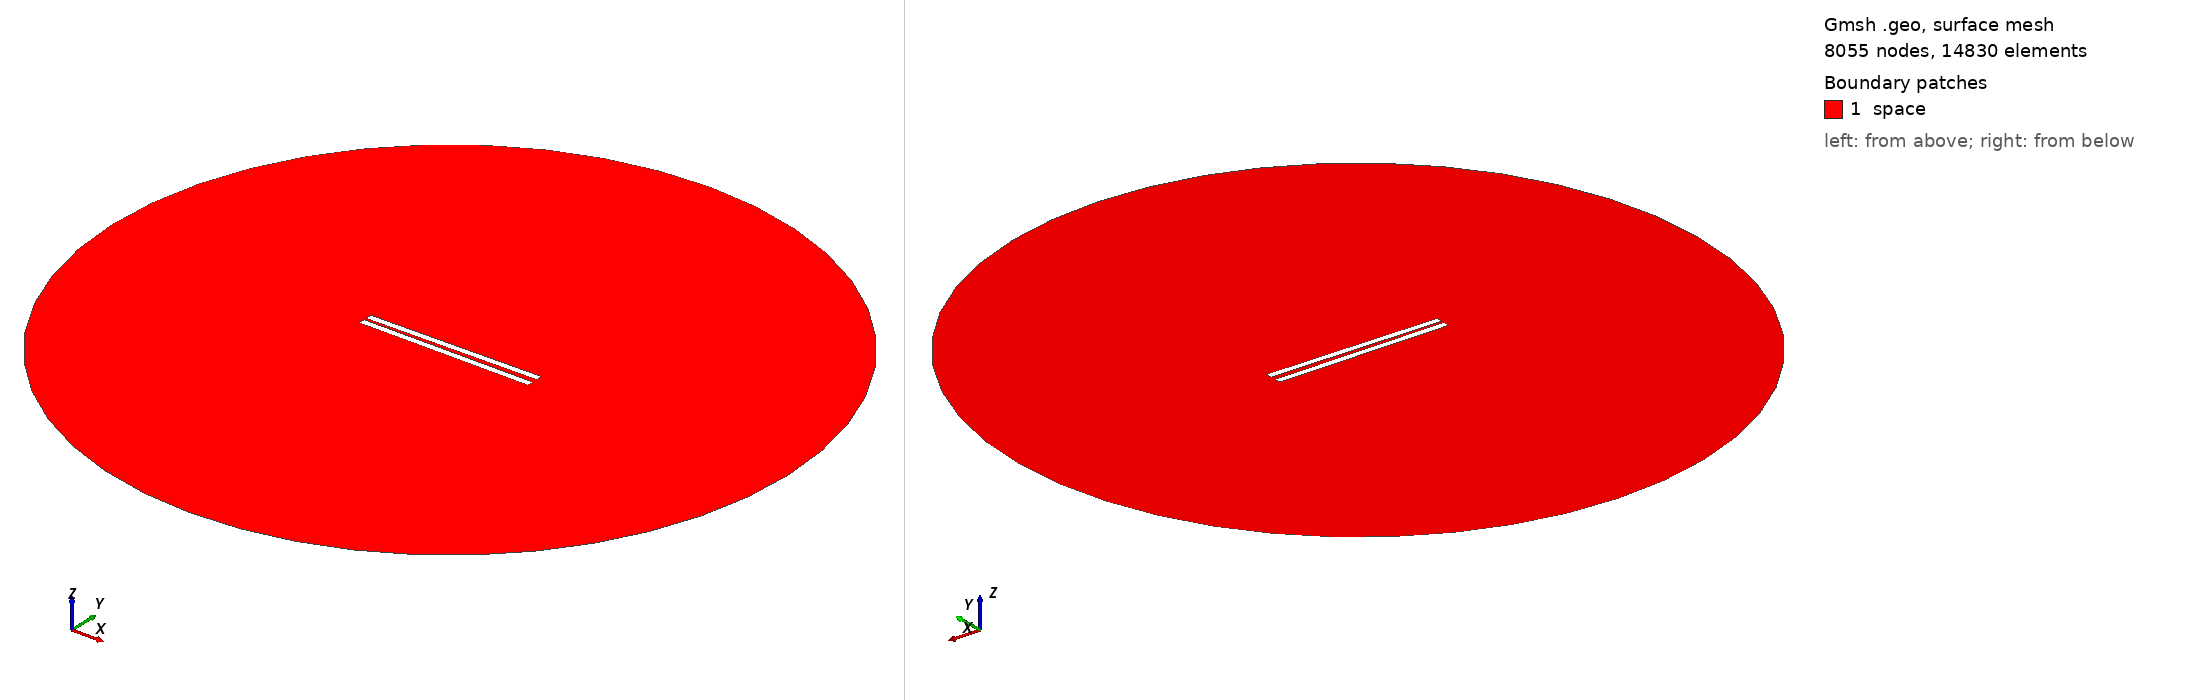

Gmsh geometry script, surface-meshed: 8055 nodes, 14830 surface elements. Boundary patches (legend numbers): 1 space. Left view from above one corner, right view from below the opposite corner. Legend entries are the model's physical surfaces. The drawing asked Gmsh for element sizes between 1% and 20% of the model's largest extent; the script's own settings can give other sizes.

=== 72.geo (drawn) ===
// Set the geometry kernel
SetFactory("OpenCASCADE");

//---------------------------------------
// Rectangles
//---------------------------------------

// Rectangle 1 (top)
Point(1) = {-49.9, 1.1388888888888888, 0, 1.0};
Point(2) = {49.9, 1.1388888888888888, 0, 1.0};
Point(3) = {49.9, 4.938888888888889, 0, 1.0};
Point(4) = {-49.9, 4.938888888888889, 0, 1.0};

Line(1) = {1, 2};
Line(2) = {2, 3};
Line(3) = {3, 4};
Line(4) = {4, 1};

Line Loop(1) = {1, 2, 3, 4};
Plane Surface(1) = {1};

Rotate { {0, 0, 1}, {0,  1.1388888888888888,  0}, 0.014 } {
  Surface{1};
}

// Rectangle 2 (bottom)
Point(5) = {-49.9, -1.1388888888888888, 0, 1.0};
Point(6) = {49.9, -1.1388888888888888, 0, 1.0};
Point(7) = {49.9, -4.938888888888889, 0, 1.0};
Point(8) = {-49.9, -4.938888888888889, 0, 1.0};

Line(5) = {5, 6};
Line(6) = {6, 7};
Line(7) = {7, 8};
Line(8) = {8, 5};

Line Loop(2) = {5, 6, 7, 8};
Plane Surface(2) = {2}; 


//---------------------------------------
// Circle
//---------------------------------------

// Define points
Point(9) = {0, 0, 0};        // Center
Point(10) = {200, 0, 0};     // Start point
Point(11) = {0, 200, 0};     // 90 degrees
Point(12) = {-200, 0, 0};    // 180 degrees
Point(13) = {0, -200, 0};    // 270 degrees

// Define circle arcs (each needs start, center, end)
Circle(9) = {10, 9, 11};
Circle(10) = {11, 9, 12};
Circle(11) = {12, 9, 13};
Circle(12) = {13, 9, 10};

// Define curve loop and surface if needed
Curve Loop(3) = {9, 10, 11, 12};
Surface(3) = {3};

//---------------------------------------
// Define Physical Groups
//---------------------------------------                

//--- Physical Curves
// Physical groups for boundaries
Physical Line("force_segment", 10) = {1};
Physical Line("upper_plate", 11) = {2, 3, 4};
Physical Line("lower_plate", 12) = {5, 6, 7, 8};
Physical Line("boundary", 20) = {9, 10, 11, 12};

// Subtract Rectangles from Circle
BooleanDifference{ Surface{3}; Delete; }{ Surface{1}; Surface{2}; Delete; }
//--- Physical Surfaces
Physical Surface("space", 30) = {3};


//---------------------------------------
// Fine mesh near the plates
//--------------------------------------- 

// Define a distance field for mesh refinement
Field[1] = Distance;
Field[1].CurvesList = {1, 2, 3, 4, 5, 6, 7, 8};  // Rectangle curves
Field[1].NumPointsPerCurve = 200;

c = 0.3;
// Define threshold field to control mesh size based on distance to attractor
Field[2] = Threshold;
Field[2].IField = 1;
Field[2].LcMin = c; // Minimum element size near the attractor
Field[2].LcMax = 100*c;  // Maximum element size away from the attractor
Field[2].DistMin = 0.01;
Field[2].DistMax = 40;

Background Field = 2;

//---------------------------------------
// 6. Generate the Mesh
//---------------------------------------
Mesh 2;  // 2D mesh generation
